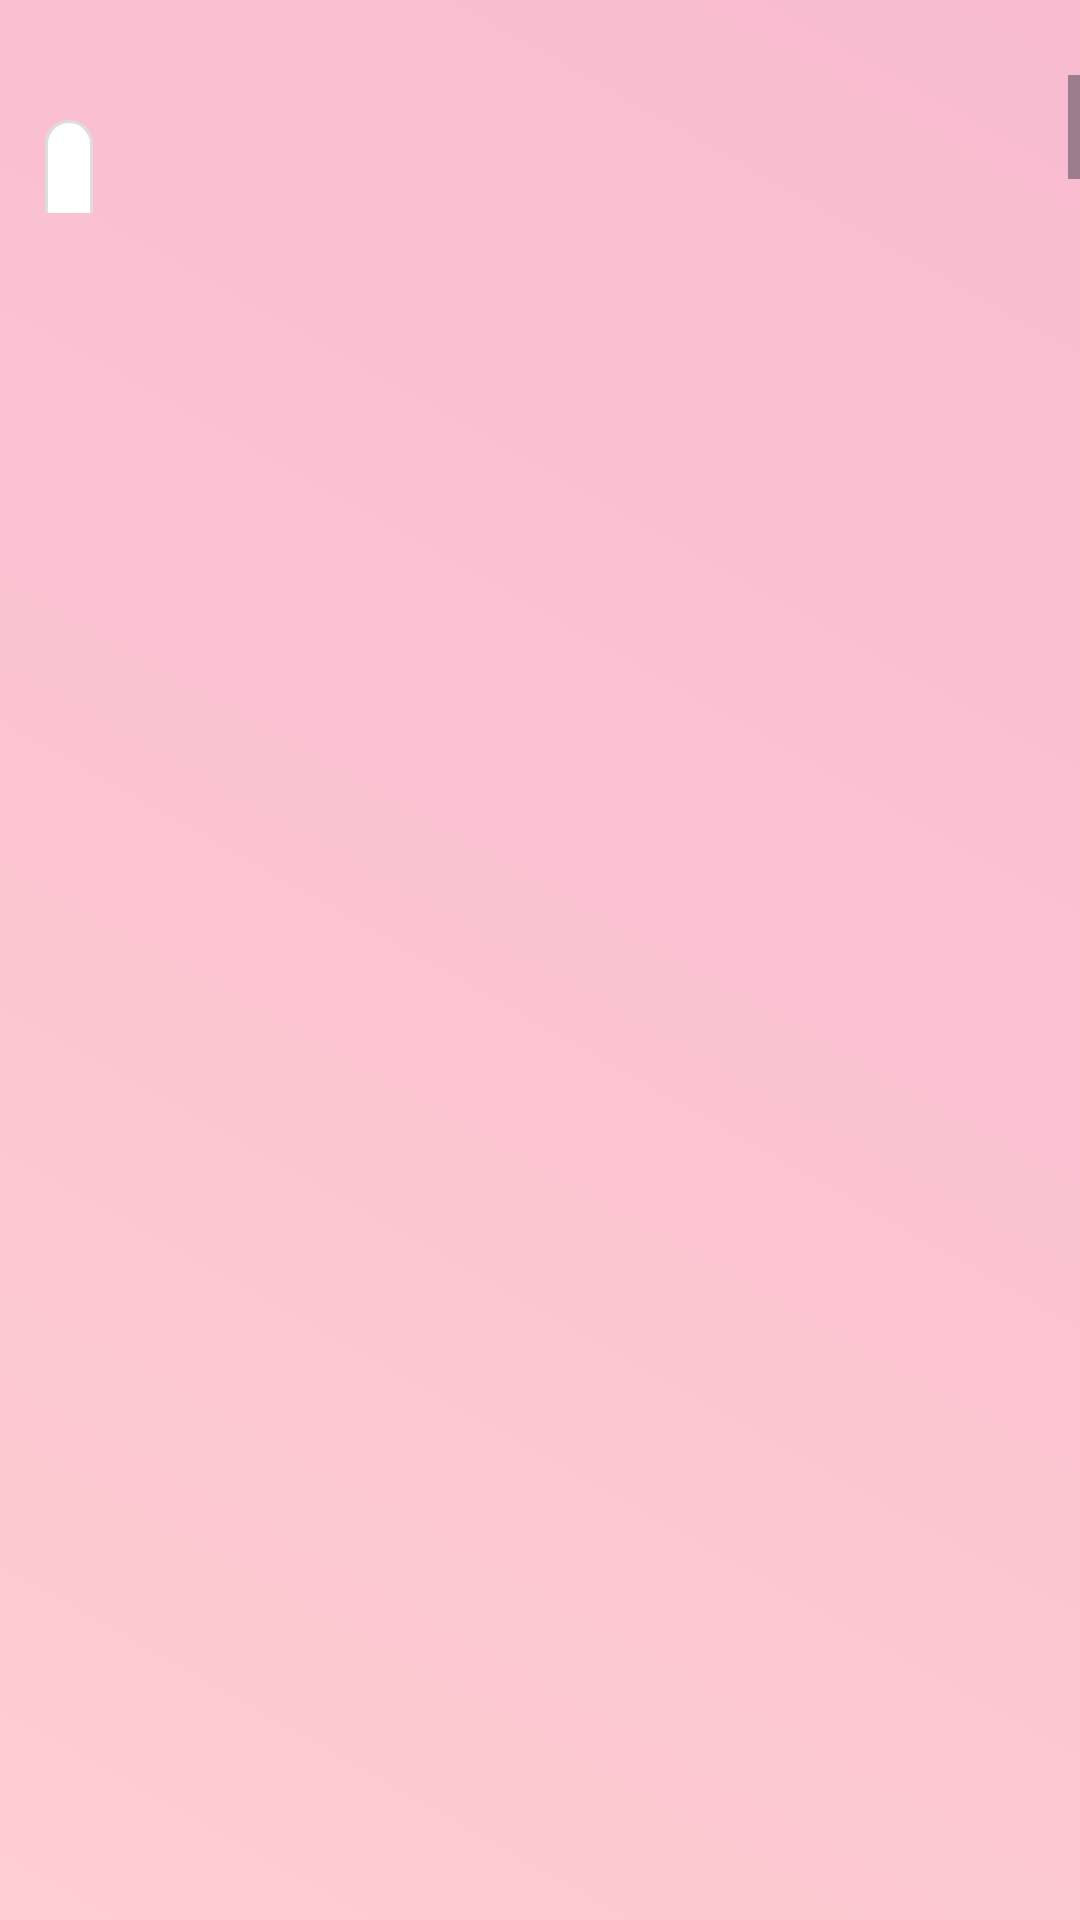

Here is an Android app screen rendered from its layout file. Give the layout XML and the strings, colors and styles it references.
<!-- AndroidManifest.xml: application theme Theme.PeriodicTable -->
<!-- res/layout/fragment_periodic_table.xml -->
<?xml version="1.0" encoding="utf-8"?>
<androidx.constraintlayout.widget.ConstraintLayout
    xmlns:android="http://schemas.android.com/apk/res/android"
    xmlns:app="http://schemas.android.com/apk/res-auto"
    android:id="@+id/container"
    android:layout_width="match_parent"
    android:layout_height="match_parent"
    android:background="@drawable/bg_gradient">

    <TextView
        android:id="@+id/top_blank"
        android:layout_width="wrap_content"
        android:layout_height="wrap_content"
        android:text=""
        android:layout_margin="6dp"
        app:layout_constraintEnd_toEndOf="parent"
        app:layout_constraintStart_toStartOf="parent"
        app:layout_constraintTop_toTopOf="parent" />

    <HorizontalScrollView
        android:id="@+id/horizontalScrollView"
        android:layout_width="0dp"
        android:layout_height="0dp"
        android:fillViewport="true"
        app:layout_constraintTop_toBottomOf="@id/top_blank"
        app:layout_constraintBottom_toBottomOf="parent"
        app:layout_constraintStart_toStartOf="parent"
        app:layout_constraintEnd_toEndOf="parent">


        <ScrollView
            android:id="@+id/verticalScrollView"
            android:layout_width="wrap_content"
            android:layout_height="wrap_content"
            android:fillViewport="true">


            <GridLayout
                android:id="@+id/gridLayout"
                android:layout_width="wrap_content"
                android:layout_height="wrap_content"
                android:columnCount="18"
                android:rowCount="7"
                android:padding="8dp"
                android:layout_margin="15dp"
                android:layout_marginTop="25dp"
                android:background="@drawable/grid_background"/>

        </ScrollView>
    </HorizontalScrollView>


</androidx.constraintlayout.widget.ConstraintLayout>
<!-- resources referenced by this layout -->
<resources>
  <!-- drawable bg_gradient (drawable) -->
  <?xml version="1.0" encoding="utf-8"?>
  <shape xmlns:android="http://schemas.android.com/apk/res/android">
      <gradient
          android:angle="45"
          android:startColor="#FFCDD2"
          android:endColor="#F8BBD0"
          android:type="linear"/>
  </shape>
  <!-- drawable grid_background (drawable) -->
  <shape xmlns:android="http://schemas.android.com/apk/res/android"
      android:shape="rectangle">
      <solid android:color="#FFFFFF"/>
      <corners android:radius="8dp"/>
      <stroke
          android:width="1dp"
          android:color="#DDDDDD" />
  </shape>
  <style name="Theme.PeriodicTable" parent="Base.Theme.PeriodicTable" />
  <style name="Base.Theme.PeriodicTable" parent="Theme.Material3.DayNight">
          
          <item name="android:actionBarStyle">@style/MyActionBar</item>
      </style>
  <style name="MyActionBar" parent="Widget.AppCompat.ActionBar">
          
          <item name="android:background">@color/custom_actionbar</item>
      </style>
  <color name="custom_actionbar">#512DA8</color>
</resources>
